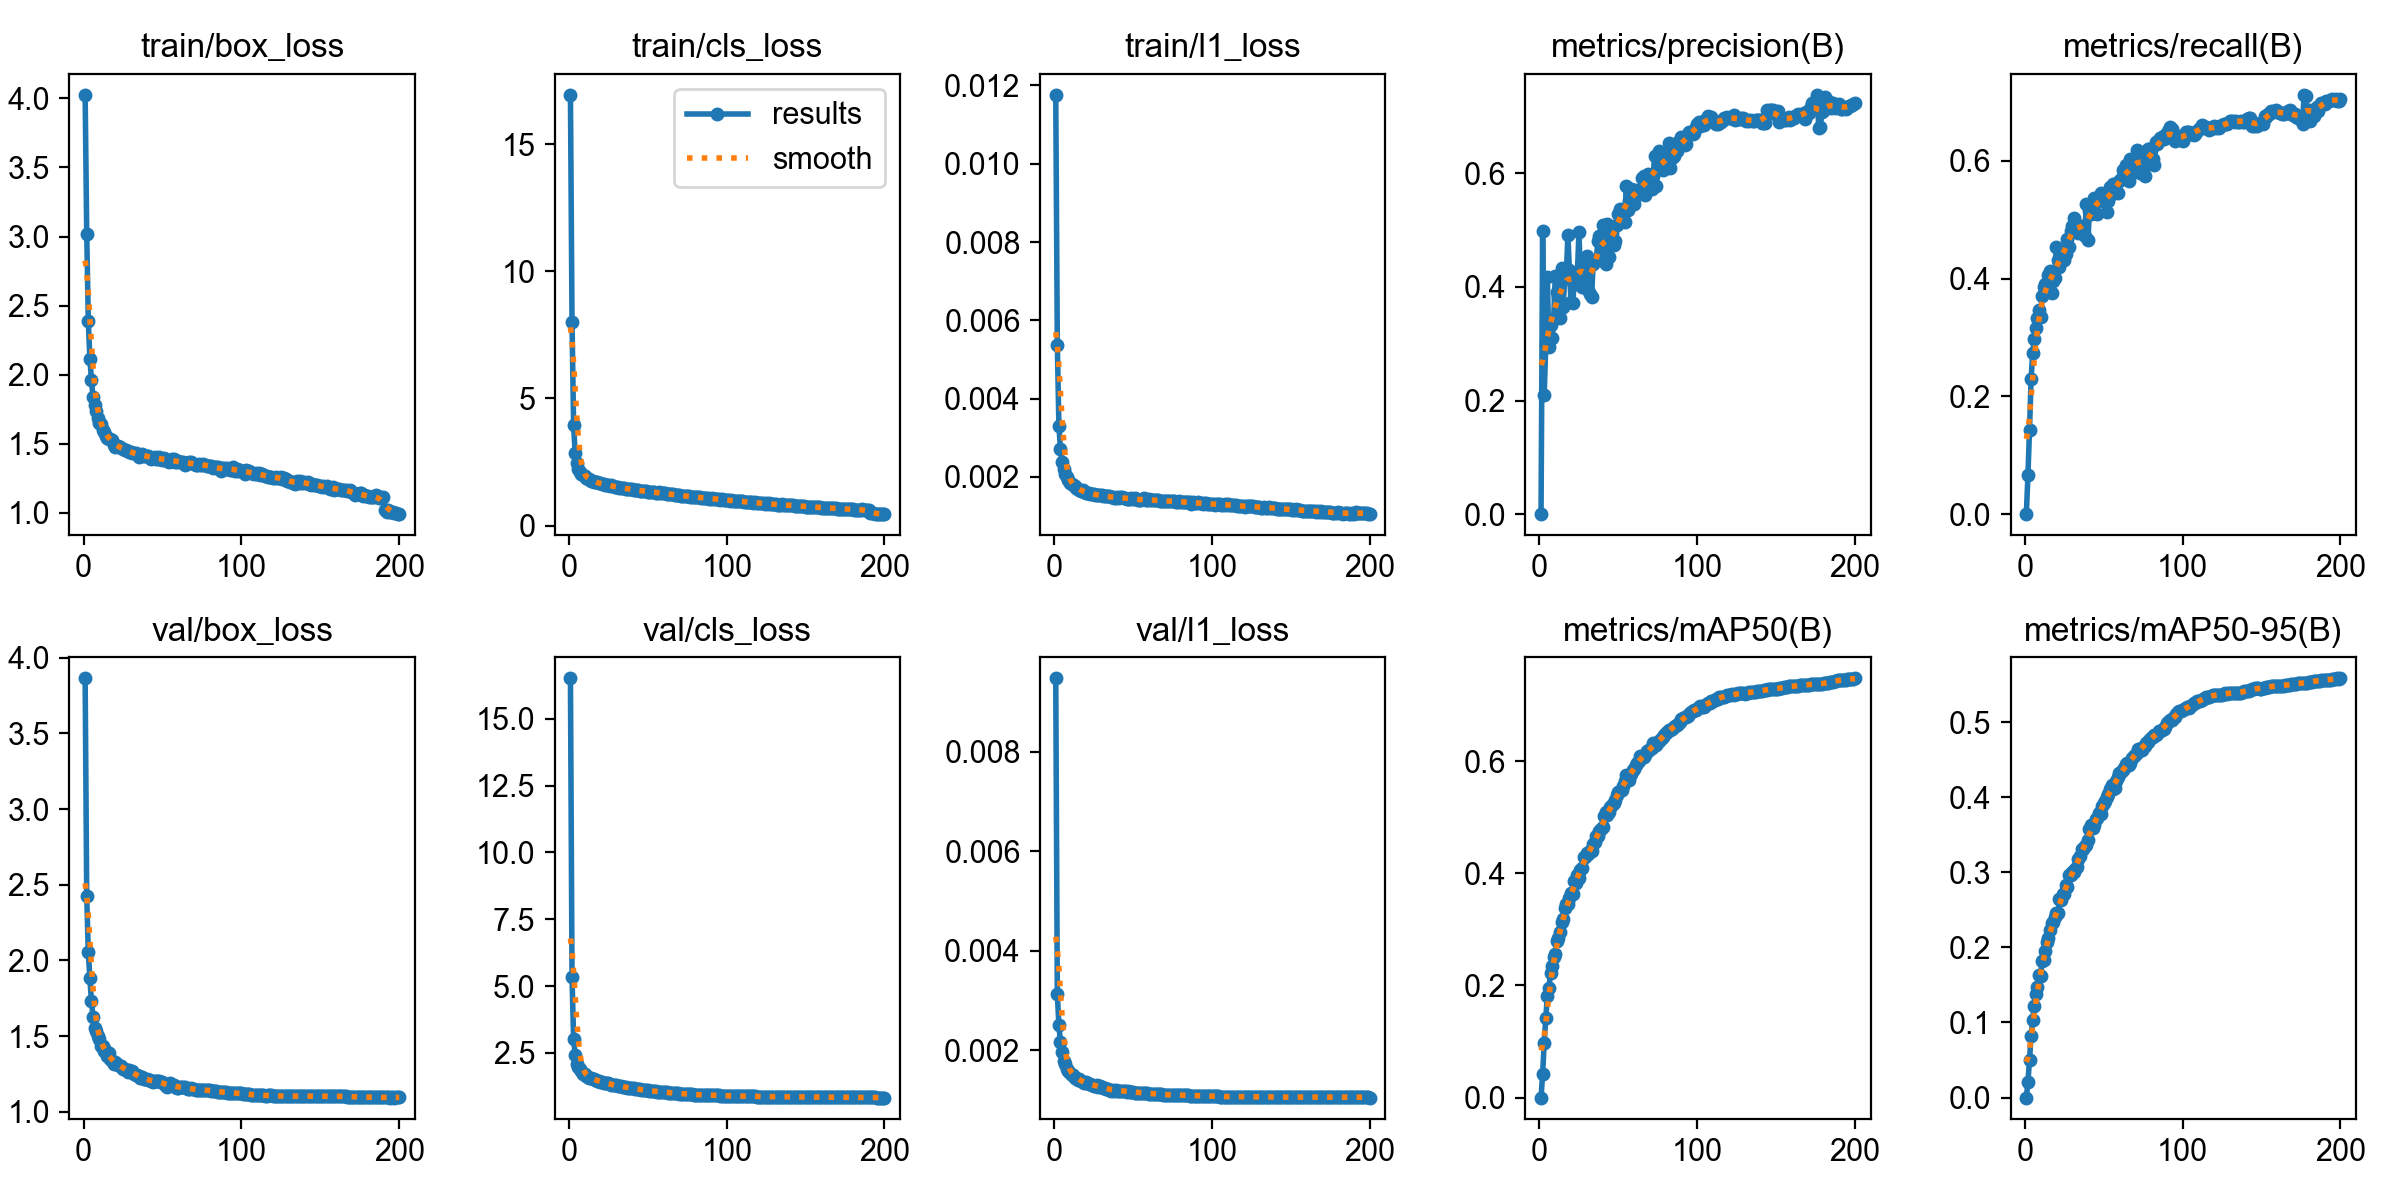

Source data for this figure (header and first rows):
epoch, time, train/box_loss, train/cls_loss, train/l1_loss, metrics/precision(B), metrics/recall(B), metrics/mAP50(B), metrics/mAP50-95(B), val/box_loss, val/cls_loss, val/l1_loss, lr/pg0, lr/pg1, lr/pg2, lr/pg3, lr/pg4, lr/pg5, lr/pg6, lr/pg7
1, 442.5, 4.026, 16.94, 0.01176, 0.00042, 0.00013, 1e-05, 0, 3.863, 16.51, 0.00947, 0.009983, 0.003328, 0.009983, 0.003328, 0.009983, 0.003328, 0.009983, 0.003328
2, 860, 3.021, 8.013, 0.00538, 0.4976, 0.06573, 0.04228, 0.0206, 2.422, 5.327, 0.00313, 0.01988, 0.006628, 0.01988, 0.006628, 0.01988, 0.006628, 0.01988, 0.006628
3, 1274, 2.387, 3.943, 0.00331, 0.2092, 0.1428, 0.09695, 0.05006, 2.054, 3.037, 0.0025, 0.02969, 0.009895, 0.02969, 0.009895, 0.02969, 0.009895, 0.02969, 0.009895
4, 1689, 2.114, 2.84, 0.0027, 0.2989, 0.2289, 0.1419, 0.0818, 1.882, 2.439, 0.00216, 0.02955, 0.009851, 0.02955, 0.009851, 0.02955, 0.009851, 0.02955, 0.009851
5, 2100, 1.962, 2.442, 0.00239, 0.4168, 0.2729, 0.1815, 0.1032, 1.729, 2.072, 0.00196, 0.02941, 0.009802, 0.02941, 0.009802, 0.02941, 0.009802, 0.02941, 0.009802
6, 2509, 1.835, 2.226, 0.0022, 0.2941, 0.297, 0.1959, 0.122, 1.627, 1.967, 0.00178, 0.02926, 0.009753, 0.02926, 0.009753, 0.02926, 0.009753, 0.02926, 0.009753
7, 2926, 1.78, 2.114, 0.00208, 0.3324, 0.3168, 0.2213, 0.1373, 1.554, 1.901, 0.00172, 0.02911, 0.009703, 0.02911, 0.009703, 0.02911, 0.009703, 0.02911, 0.009703
8, 3338, 1.738, 2.027, 0.00199, 0.311, 0.3329, 0.2352, 0.1468, 1.531, 1.825, 0.00163, 0.02896, 0.009654, 0.02896, 0.009654, 0.02896, 0.009654, 0.02896, 0.009654
9, 3750, 1.682, 1.971, 0.00191, 0.3434, 0.3465, 0.2502, 0.1631, 1.502, 1.728, 0.00159, 0.02881, 0.009604, 0.02881, 0.009604, 0.02881, 0.009604, 0.02881, 0.009604
10, 4171, 1.648, 1.931, 0.00185, 0.4187, 0.3353, 0.2555, 0.1613, 1.478, 1.715, 0.00155, 0.02866, 0.009555, 0.02866, 0.009555, 0.02866, 0.009555, 0.02866, 0.009555
11, 4589, 1.641, 1.889, 0.00182, 0.3908, 0.3698, 0.2791, 0.1813, 1.434, 1.637, 0.00151, 0.02851, 0.009505, 0.02851, 0.009505, 0.02851, 0.009505, 0.02851, 0.009505
12, 4999, 1.599, 1.837, 0.00179, 0.3815, 0.3849, 0.284, 0.1834, 1.433, 1.614, 0.00151, 0.02837, 0.009456, 0.02837, 0.009456, 0.02837, 0.009456, 0.02837, 0.009456
13, 5410, 1.586, 1.821, 0.00176, 0.3456, 0.3906, 0.2956, 0.1949, 1.402, 1.577, 0.00144, 0.02822, 0.009406, 0.02822, 0.009406, 0.02822, 0.009406, 0.02822, 0.009406
14, 5823, 1.556, 1.762, 0.00171, 0.4326, 0.3819, 0.3125, 0.2078, 1.399, 1.556, 0.00145, 0.02807, 0.009357, 0.02807, 0.009357, 0.02807, 0.009357, 0.02807, 0.009357
15, 6233, 1.541, 1.759, 0.00169, 0.364, 0.4056, 0.318, 0.212, 1.369, 1.516, 0.00141, 0.02792, 0.009307, 0.02792, 0.009307, 0.02792, 0.009307, 0.02792, 0.009307
16, 6646, 1.536, 1.731, 0.00166, 0.4159, 0.4137, 0.3379, 0.2235, 1.387, 1.514, 0.00143, 0.02777, 0.009258, 0.02777, 0.009258, 0.02777, 0.009258, 0.02777, 0.009258
17, 7057, 1.533, 1.707, 0.00165, 0.4182, 0.3747, 0.3457, 0.2324, 1.348, 1.481, 0.00138, 0.02762, 0.009208, 0.02762, 0.009208, 0.02762, 0.009208, 0.02762, 0.009208
18, 7469, 1.525, 1.693, 0.00166, 0.4917, 0.3963, 0.345, 0.234, 1.335, 1.467, 0.00136, 0.02748, 0.009158, 0.02748, 0.009158, 0.02748, 0.009158, 0.02748, 0.009158
19, 7890, 1.489, 1.657, 0.00161, 0.429, 0.4012, 0.3553, 0.241, 1.318, 1.439, 0.00134, 0.02733, 0.009109, 0.02733, 0.009109, 0.02733, 0.009109, 0.02733, 0.009109
20, 8309, 1.476, 1.654, 0.00159, 0.3734, 0.454, 0.3641, 0.2454, 1.331, 1.42, 0.00136, 0.02718, 0.009059, 0.02718, 0.009059, 0.02718, 0.009059, 0.02718, 0.009059
21, 8722, 1.48, 1.614, 0.00159, 0.3711, 0.4309, 0.3634, 0.2459, 1.317, 1.407, 0.00134, 0.02703, 0.00901, 0.02703, 0.00901, 0.02703, 0.00901, 0.02703, 0.00901
22, 9134, 1.483, 1.628, 0.00158, 0.4047, 0.4203, 0.3867, 0.2637, 1.308, 1.387, 0.00133, 0.02688, 0.00896, 0.02688, 0.00896, 0.02688, 0.00896, 0.02688, 0.00896
23, 9546, 1.479, 1.609, 0.00157, 0.4129, 0.4386, 0.3827, 0.2626, 1.302, 1.361, 0.00132, 0.02673, 0.008911, 0.02673, 0.008911, 0.02673, 0.008911, 0.02673, 0.008911
24, 10012, 1.465, 1.59, 0.00157, 0.4196, 0.4474, 0.3971, 0.2708, 1.3, 1.367, 0.00131, 0.02658, 0.008861, 0.02658, 0.008861, 0.02658, 0.008861, 0.02658, 0.008861
25, 10436, 1.462, 1.597, 0.00156, 0.4962, 0.4319, 0.392, 0.2706, 1.285, 1.359, 0.00128, 0.02644, 0.008812, 0.02644, 0.008812, 0.02644, 0.008812, 0.02644, 0.008812
26, 10860, 1.454, 1.557, 0.00154, 0.4197, 0.4421, 0.406, 0.2826, 1.284, 1.342, 0.00129, 0.02629, 0.008762, 0.02629, 0.008762, 0.02629, 0.008762, 0.02629, 0.008762
27, 11286, 1.457, 1.576, 0.00154, 0.4006, 0.4678, 0.4099, 0.2803, 1.276, 1.308, 0.0013, 0.02614, 0.008713, 0.02614, 0.008713, 0.02614, 0.008713, 0.02614, 0.008713
28, 11704, 1.448, 1.54, 0.00154, 0.4406, 0.4543, 0.4294, 0.2967, 1.263, 1.294, 0.00126, 0.02599, 0.008663, 0.02599, 0.008663, 0.02599, 0.008663, 0.02599, 0.008663
29, 12116, 1.44, 1.53, 0.00153, 0.4309, 0.48, 0.4283, 0.2958, 1.275, 1.301, 0.00128, 0.02584, 0.008614, 0.02584, 0.008614, 0.02584, 0.008614, 0.02584, 0.008614
30, 12522, 1.439, 1.521, 0.00153, 0.4553, 0.4892, 0.4356, 0.3, 1.265, 1.283, 0.00126, 0.02569, 0.008564, 0.02569, 0.008564, 0.02569, 0.008564, 0.02569, 0.008564
31, 12920, 1.429, 1.505, 0.00152, 0.394, 0.503, 0.434, 0.2999, 1.27, 1.264, 0.00125, 0.02555, 0.008515, 0.02555, 0.008515, 0.02555, 0.008515, 0.02555, 0.008515
32, 13323, 1.435, 1.485, 0.0015, 0.3868, 0.4921, 0.44, 0.3037, 1.25, 1.27, 0.00124, 0.0254, 0.008466, 0.0254, 0.008466, 0.0254, 0.008466, 0.0254, 0.008466
33, 13730, 1.432, 1.494, 0.0015, 0.3815, 0.4875, 0.4389, 0.307, 1.242, 1.265, 0.00123, 0.02525, 0.008416, 0.02525, 0.008416, 0.02525, 0.008416, 0.02525, 0.008416
34, 14136, 1.424, 1.473, 0.0015, 0.4399, 0.4781, 0.4525, 0.3177, 1.243, 1.239, 0.00123, 0.0251, 0.008367, 0.0251, 0.008367, 0.0251, 0.008367, 0.0251, 0.008367
35, 14536, 1.405, 1.457, 0.0015, 0.4463, 0.4807, 0.4562, 0.3212, 1.235, 1.22, 0.00121, 0.02495, 0.008317, 0.02495, 0.008317, 0.02495, 0.008317, 0.02495, 0.008317
36, 14940, 1.414, 1.451, 0.00148, 0.4471, 0.4885, 0.4665, 0.3306, 1.221, 1.217, 0.00119, 0.0248, 0.008268, 0.0248, 0.008268, 0.0248, 0.008268, 0.0248, 0.008268
37, 15347, 1.428, 1.452, 0.00148, 0.4808, 0.489, 0.4662, 0.3307, 1.228, 1.204, 0.00121, 0.02465, 0.008218, 0.02465, 0.008218, 0.02465, 0.008218, 0.02465, 0.008218
38, 15751, 1.413, 1.439, 0.00147, 0.4898, 0.4724, 0.4751, 0.3354, 1.214, 1.189, 0.00119, 0.02451, 0.008169, 0.02451, 0.008169, 0.02451, 0.008169, 0.02451, 0.008169
39, 16150, 1.413, 1.427, 0.00147, 0.4478, 0.5262, 0.479, 0.3368, 1.217, 1.196, 0.00121, 0.02436, 0.008119, 0.02436, 0.008119, 0.02436, 0.008119, 0.02436, 0.008119
40, 16545, 1.414, 1.431, 0.00148, 0.5088, 0.4646, 0.4821, 0.3426, 1.217, 1.176, 0.00119, 0.02421, 0.00807, 0.02421, 0.00807, 0.02421, 0.00807, 0.02421, 0.00807
41, 16942, 1.409, 1.417, 0.00147, 0.5008, 0.5145, 0.5024, 0.3579, 1.208, 1.171, 0.00119, 0.02406, 0.00802, 0.02406, 0.00802, 0.02406, 0.00802, 0.02406, 0.00802
42, 17336, 1.404, 1.409, 0.00148, 0.4409, 0.5103, 0.5084, 0.3626, 1.213, 1.158, 0.00119, 0.02391, 0.007971, 0.02391, 0.007971, 0.02391, 0.007971, 0.02391, 0.007971
43, 17732, 1.388, 1.383, 0.00148, 0.5115, 0.5134, 0.503, 0.3595, 1.201, 1.151, 0.00118, 0.02376, 0.007921, 0.02376, 0.007921, 0.02376, 0.007921, 0.02376, 0.007921
44, 18131, 1.398, 1.386, 0.00146, 0.4535, 0.536, 0.5085, 0.3629, 1.196, 1.149, 0.00118, 0.02361, 0.007872, 0.02361, 0.007872, 0.02361, 0.007872, 0.02361, 0.007872
45, 18523, 1.402, 1.367, 0.00146, 0.4858, 0.5354, 0.5188, 0.3713, 1.202, 1.132, 0.00118, 0.02347, 0.007822, 0.02347, 0.007822, 0.02347, 0.007822, 0.02347, 0.007822
46, 18919, 1.388, 1.357, 0.00144, 0.4947, 0.5101, 0.5219, 0.3726, 1.202, 1.115, 0.00117, 0.02332, 0.007772, 0.02332, 0.007772, 0.02332, 0.007772, 0.02332, 0.007772
47, 19319, 1.391, 1.358, 0.00144, 0.4731, 0.5358, 0.5247, 0.3785, 1.202, 1.116, 0.00118, 0.02317, 0.007723, 0.02317, 0.007723, 0.02317, 0.007723, 0.02317, 0.007723
48, 19717, 1.402, 1.367, 0.00143, 0.4805, 0.546, 0.5301, 0.3772, 1.203, 1.111, 0.00117, 0.02302, 0.007673, 0.02302, 0.007673, 0.02302, 0.007673, 0.02302, 0.007673
49, 20114, 1.39, 1.353, 0.00145, 0.5098, 0.5403, 0.5386, 0.3882, 1.195, 1.104, 0.00117, 0.02287, 0.007624, 0.02287, 0.007624, 0.02287, 0.007624, 0.02287, 0.007624
50, 20508, 1.382, 1.336, 0.00144, 0.5283, 0.5333, 0.5444, 0.3924, 1.197, 1.096, 0.00117, 0.02272, 0.007574, 0.02272, 0.007574, 0.02272, 0.007574, 0.02272, 0.007574
51, 20900, 1.394, 1.331, 0.00145, 0.5378, 0.5305, 0.5458, 0.3948, 1.182, 1.088, 0.00115, 0.02258, 0.007525, 0.02258, 0.007525, 0.02258, 0.007525, 0.02258, 0.007525
52, 21293, 1.385, 1.318, 0.00143, 0.5323, 0.5132, 0.5489, 0.4004, 1.171, 1.077, 0.00115, 0.02243, 0.007476, 0.02243, 0.007476, 0.02243, 0.007476, 0.02243, 0.007476
53, 21686, 1.378, 1.311, 0.0014, 0.5348, 0.532, 0.5556, 0.4037, 1.164, 1.073, 0.00114, 0.02228, 0.007426, 0.02228, 0.007426, 0.02228, 0.007426, 0.02228, 0.007426
54, 22082, 1.37, 1.308, 0.00142, 0.5143, 0.5558, 0.5646, 0.4106, 1.184, 1.071, 0.00115, 0.02213, 0.007377, 0.02213, 0.007377, 0.02213, 0.007377, 0.02213, 0.007377
55, 22480, 1.377, 1.285, 0.0014, 0.5776, 0.5429, 0.5751, 0.4156, 1.188, 1.065, 0.00115, 0.02198, 0.007327, 0.02198, 0.007327, 0.02198, 0.007327, 0.02198, 0.007327
56, 22875, 1.385, 1.289, 0.00143, 0.5348, 0.5602, 0.5682, 0.4111, 1.18, 1.055, 0.00115, 0.02183, 0.007278, 0.02183, 0.007278, 0.02183, 0.007278, 0.02183, 0.007278
57, 23275, 1.391, 1.304, 0.00145, 0.5506, 0.5532, 0.5669, 0.4127, 1.174, 1.051, 0.00114, 0.02168, 0.007228, 0.02168, 0.007228, 0.02168, 0.007228, 0.02168, 0.007228
58, 23673, 1.369, 1.277, 0.0014, 0.5727, 0.5477, 0.5774, 0.4219, 1.165, 1.038, 0.00114, 0.02154, 0.007178, 0.02154, 0.007178, 0.02154, 0.007178, 0.02154, 0.007178
59, 24070, 1.369, 1.263, 0.00141, 0.5699, 0.5457, 0.5846, 0.4274, 1.16, 1.04, 0.00114, 0.02139, 0.007129, 0.02139, 0.007129, 0.02139, 0.007129, 0.02139, 0.007129
60, 24468, 1.372, 1.272, 0.00143, 0.5465, 0.5661, 0.5861, 0.4321, 1.158, 1.031, 0.00113, 0.02124, 0.007079, 0.02124, 0.007079, 0.02124, 0.007079, 0.02124, 0.007079
... 140 more rows
